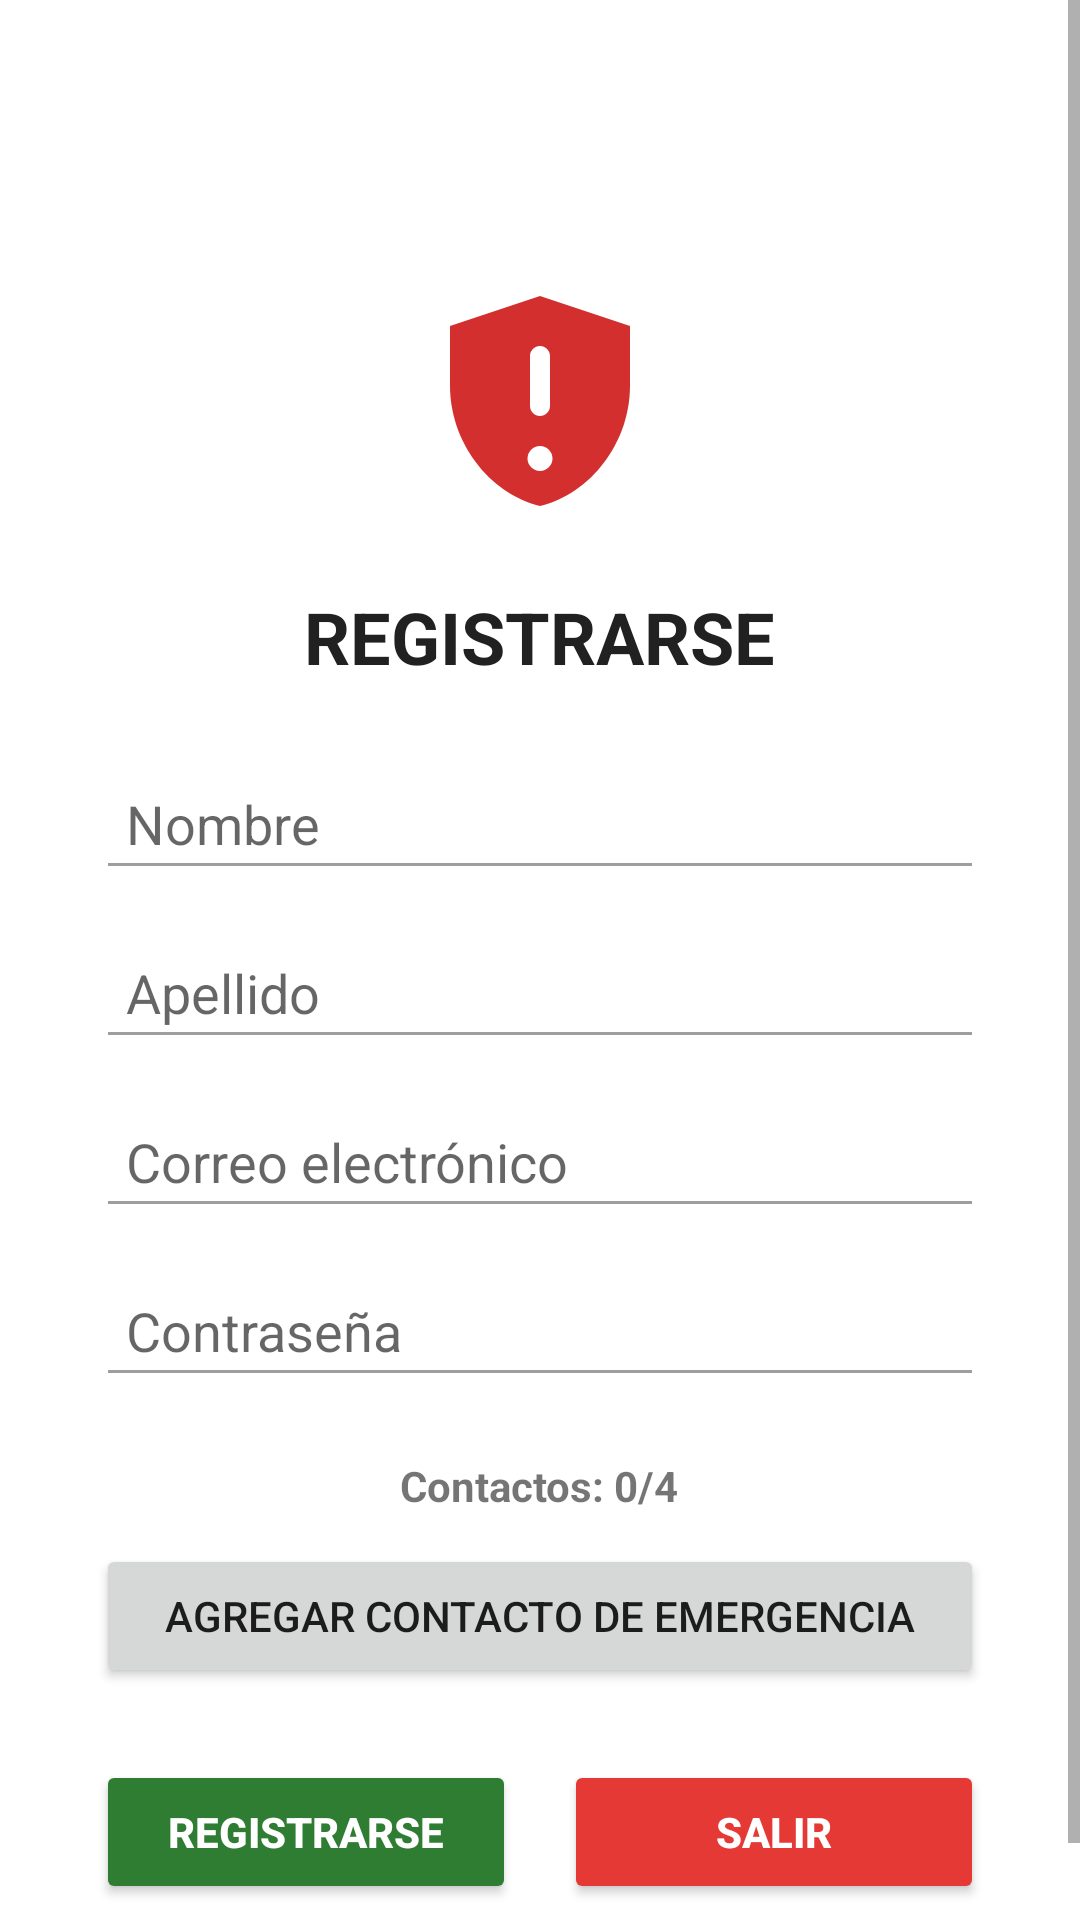

Layout XML and referenced resources for this Android screen:
<!-- AndroidManifest.xml: application theme Theme.ProjectSegurity -->
<!-- res/layout/activity_register.xml -->
<?xml version="1.0" encoding="utf-8"?>
<ScrollView xmlns:android="http://schemas.android.com/apk/res/android"
    xmlns:tools="http://schemas.android.com/tools"
    android:layout_width="match_parent"
    android:layout_height="match_parent"
    android:background="#FFFFFF"
    tools:context=".RegisterActivity">

    <LinearLayout
        android:layout_width="match_parent"
        android:layout_height="wrap_content"
        android:orientation="vertical"
        android:padding="32dp"
        android:gravity="center_horizontal">

        
        <ImageView
            android:id="@+id/ivIcono"
            android:layout_width="80dp"
            android:layout_height="80dp"
            android:src="@drawable/ic_alert_red"
            android:contentDescription="@string/app_name"
            android:layout_marginTop="60dp" />

        
        <TextView
            android:id="@+id/tvTitulo"
            android:layout_width="wrap_content"
            android:layout_height="wrap_content"
            android:text="@string/registrarse_title"
            android:textSize="24sp"
            android:textStyle="bold"
            android:textColor="#212121"
            android:layout_marginTop="24dp" />

        
        <EditText
            android:id="@+id/etNombre"
            android:layout_width="match_parent"
            android:layout_height="wrap_content"
            android:hint="Nombre"
            android:inputType="textPersonName"
            android:backgroundTint="#9E9E9E"
            android:layout_marginTop="24dp"
            android:padding="10dp" />

        
        <EditText
            android:id="@+id/etApellido"
            android:layout_width="match_parent"
            android:layout_height="wrap_content"
            android:hint="Apellido"
            android:inputType="textPersonName"
            android:backgroundTint="#9E9E9E"
            android:layout_marginTop="12dp"
            android:padding="10dp" />

        
        <EditText
            android:id="@+id/etCorreo"
            android:layout_width="match_parent"
            android:layout_height="wrap_content"
            android:hint="Correo electrónico"
            android:inputType="textEmailAddress"
            android:backgroundTint="#9E9E9E"
            android:layout_marginTop="12dp"
            android:padding="10dp" />

        
        <EditText
            android:id="@+id/etContrasenia"
            android:layout_width="match_parent"
            android:layout_height="wrap_content"
            android:maxLength="10"
            android:hint="Contraseña"
            android:inputType="textPassword"
            android:backgroundTint="#9E9E9E"
            android:layout_marginTop="12dp"
            android:padding="10dp" />

        
        <TextView
            android:id="@+id/tvContactos"
            android:layout_width="wrap_content"
            android:layout_height="wrap_content"
            android:text="Contactos: 0/4"
            android:textStyle="bold"
            android:layout_marginTop="20dp"/>

        <Button
            android:id="@+id/btnAgregarContacto"
            android:layout_width="match_parent"
            android:layout_height="wrap_content"
            android:text="Agregar contacto de emergencia"
            android:layout_marginTop="10dp"/>

        
        <LinearLayout
            android:layout_width="match_parent"
            android:layout_height="wrap_content"
            android:orientation="horizontal"
            android:gravity="center"
            android:layout_marginTop="24dp">

            
            <Button
                android:id="@+id/btnRegistrarse"
                android:layout_width="0dp"
                android:layout_weight="1"
                android:layout_height="wrap_content"
                android:text="REGISTRARSE"
                android:textStyle="bold"
                android:textColor="#FFFFFF"
                android:backgroundTint="#2E7D32"
                android:padding="12dp"
                android:layout_marginEnd="8dp" />

            
            <Button
                android:id="@+id/btnSalir"
                android:layout_width="0dp"
                android:layout_weight="1"
                android:layout_height="wrap_content"
                android:text="SALIR"
                android:textStyle="bold"
                android:textColor="#FFFFFF"
                android:backgroundTint="#E53935"
                android:padding="12dp"
                android:layout_marginStart="8dp" />
        </LinearLayout>
    </LinearLayout>
</ScrollView>
<!-- resources referenced by this layout -->
<resources>
  <!-- drawable ic_alert_red (drawable) -->
  <vector xmlns:android="http://schemas.android.com/apk/res/android"
      android:width="80dp"
      android:height="80dp"
      android:viewportWidth="24"
      android:viewportHeight="24">
  
      
      <path
          android:fillColor="#D32F2F"
          android:pathData="M12,2L3,5v6c0,5.55 3.84,10.74 9,12 5.16,-1.26 9,-6.45 9,-12V5l-9,-3z" />
  
      
      <path
          android:fillColor="#FFFFFF"
          android:pathData="M12,7c0.55,0 1,0.45 1,1v5c0,0.55 -0.45,1 -1,1s-1,-0.45 -1,-1V8c0,-0.55 0.45,-1 1,-1zM12,17a1.25,1.25 0 1,0 0,2.5 1.25,1.25 0 1,0 0,-2.5z" />
  </vector>
  <string name="app_name">projectSegurity</string>
  <string name="registrarse_title">REGISTRARSE</string>
  <style name="Theme.ProjectSegurity" parent="Theme.AppCompat.Light.NoActionBar">
          
          <item name="colorPrimary">@color/purple_500</item>
          <item name="colorPrimaryDark">@color/purple_700</item>
          <item name="colorAccent">@color/teal_200</item>
      </style>
  <color name="purple_500">#FF6200EE</color>
  <color name="purple_700">#FF3700B3</color>
  <color name="teal_200">#FF03DAC5</color>
</resources>
